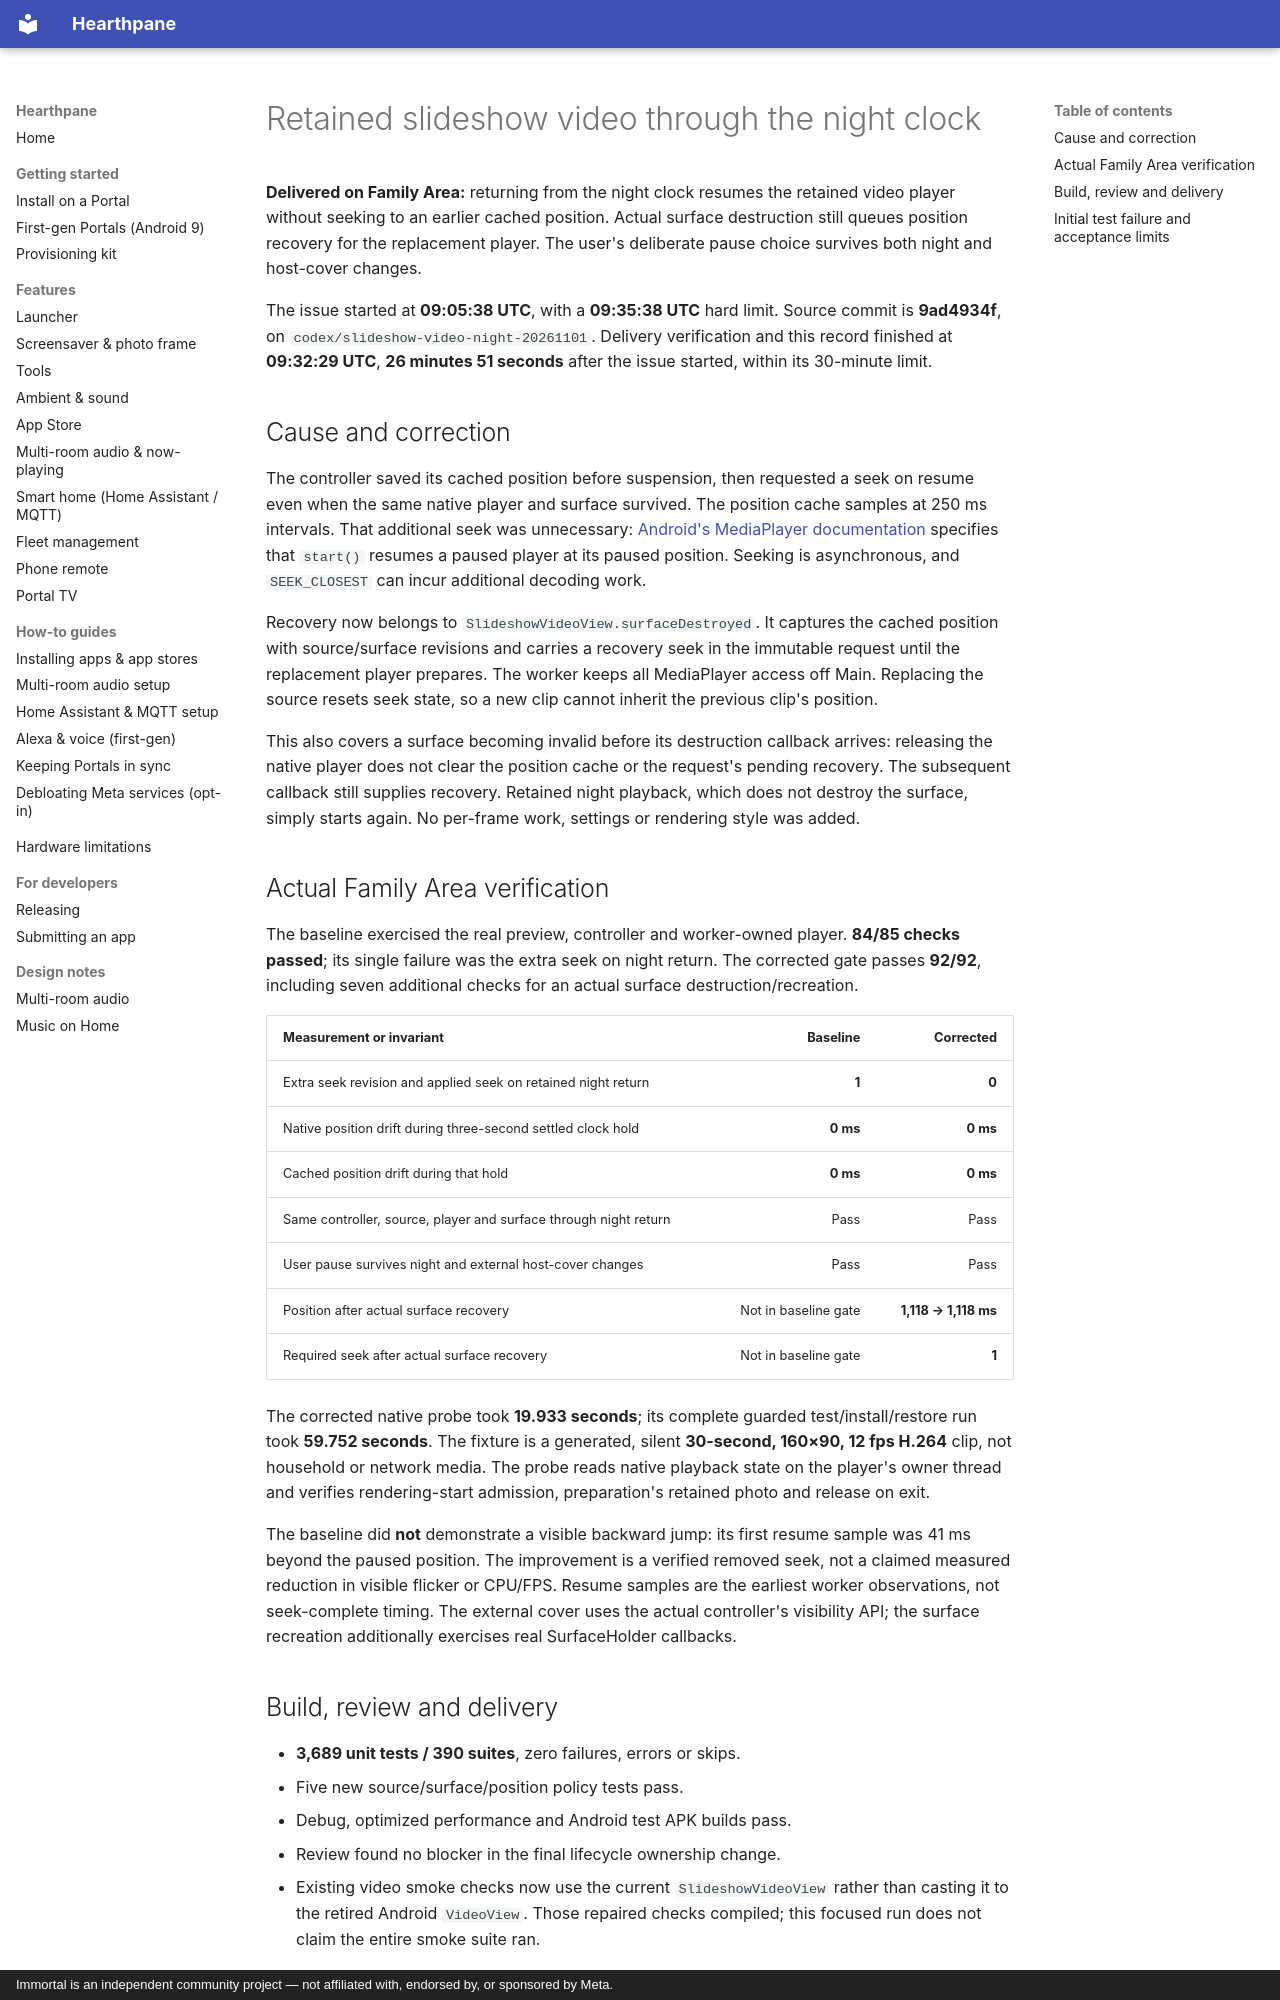

repository: rlchandani/portal-prime · page: portal-video-night-retention-2026-11-01/index.html · generator: mkdocs · copyright: Immortal is an independent community project — not affiliated with, endorsed by, or sponsored by Meta.

# Retained slideshow video through the night clock

**Delivered on Family Area:** returning from the night clock resumes the
retained video player without seeking to an earlier cached position. Actual
surface destruction still queues position recovery for the replacement player.
The user's deliberate pause choice survives both night and host-cover changes.

The issue started at **09:05:38 UTC**, with a **09:35:38 UTC** hard limit.
Source commit is **9ad4934f**, on `codex/slideshow-video-night-20261101`.
Delivery verification and this record finished at **09:32:29 UTC**,
**26 minutes 51 seconds** after the issue started, within its 30-minute limit.

## Cause and correction

The controller saved its cached position before suspension, then requested a
seek on resume even when the same native player and surface survived. The
position cache samples at 250 ms intervals. That additional seek was unnecessary:
[Android's MediaPlayer documentation](https://developer.android.com/reference/android/media/MediaPlayer)
specifies that `start()` resumes a paused player at its paused position.
Seeking is asynchronous, and `SEEK_CLOSEST` can incur additional decoding work.

Recovery now belongs to `SlideshowVideoView.surfaceDestroyed`. It captures the
cached position with source/surface revisions and carries a recovery seek in
the immutable request until the replacement player prepares. The worker keeps
all MediaPlayer access off Main. Replacing the source resets seek state, so a
new clip cannot inherit the previous clip's position.

This also covers a surface becoming invalid before its destruction callback
arrives: releasing the native player does not clear the position cache or the
request's pending recovery. The subsequent callback still supplies recovery.
Retained night playback, which does not destroy the surface, simply starts again.
No per-frame work, settings or rendering style was added.

## Actual Family Area verification

The baseline exercised the real preview, controller and worker-owned player.
**84/85 checks passed**; its single failure was the extra seek on night return.
The corrected gate passes **92/92**, including seven additional checks for
an actual surface destruction/recreation.

| Measurement or invariant | Baseline | Corrected |
| --- | ---: | ---: |
| Extra seek revision and applied seek on retained night return | **1** | **0** |
| Native position drift during three-second settled clock hold | **0 ms** | **0 ms** |
| Cached position drift during that hold | **0 ms** | **0 ms** |
| Same controller, source, player and surface through night return | Pass | Pass |
| User pause survives night and external host-cover changes | Pass | Pass |
| Position after actual surface recovery | Not in baseline gate | **1,118 → 1,118 ms** |
| Required seek after actual surface recovery | Not in baseline gate | **1** |

The corrected native probe took **19.933 seconds**; its complete guarded
test/install/restore run took **59.752 seconds**. The fixture is a generated,
silent **30-second, 160×90, 12 fps H.264** clip, not household or network media.
The probe reads native playback state on the player's owner thread and verifies
rendering-start admission, preparation's retained photo and release on exit.

The baseline did **not** demonstrate a visible backward jump: its first resume
sample was 41 ms beyond the paused position. The improvement is a verified
removed seek, not a claimed measured reduction in visible flicker or CPU/FPS.
Resume samples are the earliest worker observations, not seek-complete timing.
The external cover uses the actual controller's visibility API; the surface
recreation additionally exercises real SurfaceHolder callbacks.
